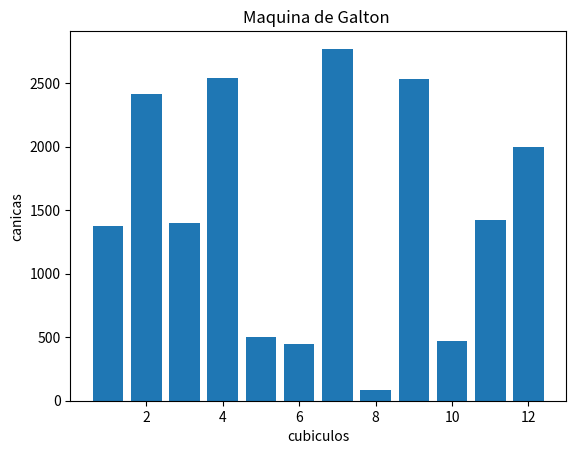

The script that saved this image:
import matplotlib.pyplot as plt # Importa la librería matplotlib para graficar
import random # Importa la librería random para generar números aleatorios

m=list(range(1, 13)) # Crea una lista con los números del 1 al 12 (representa los "cubículos")
n=[random.randint(1,3000) for _ in range(12)]# Genera una lista de 12 números aleatorios entre 1 y 3000 (representa la cantidad de canicas en cada cubículo)
plt.bar(m, n) # Dibuja un gráfico de barras con los cubículos en el eje X y las canicas en el eje Y
plt.title("Maquina de Galton ") # Coloca el título del gráfico
plt.xlabel("cubiculos")  # Coloca el título del gráfico
plt.ylabel("canicas")# Etiqueta el eje Y como "canicas"
plt.show() # Muestra el gráfico en pantalla